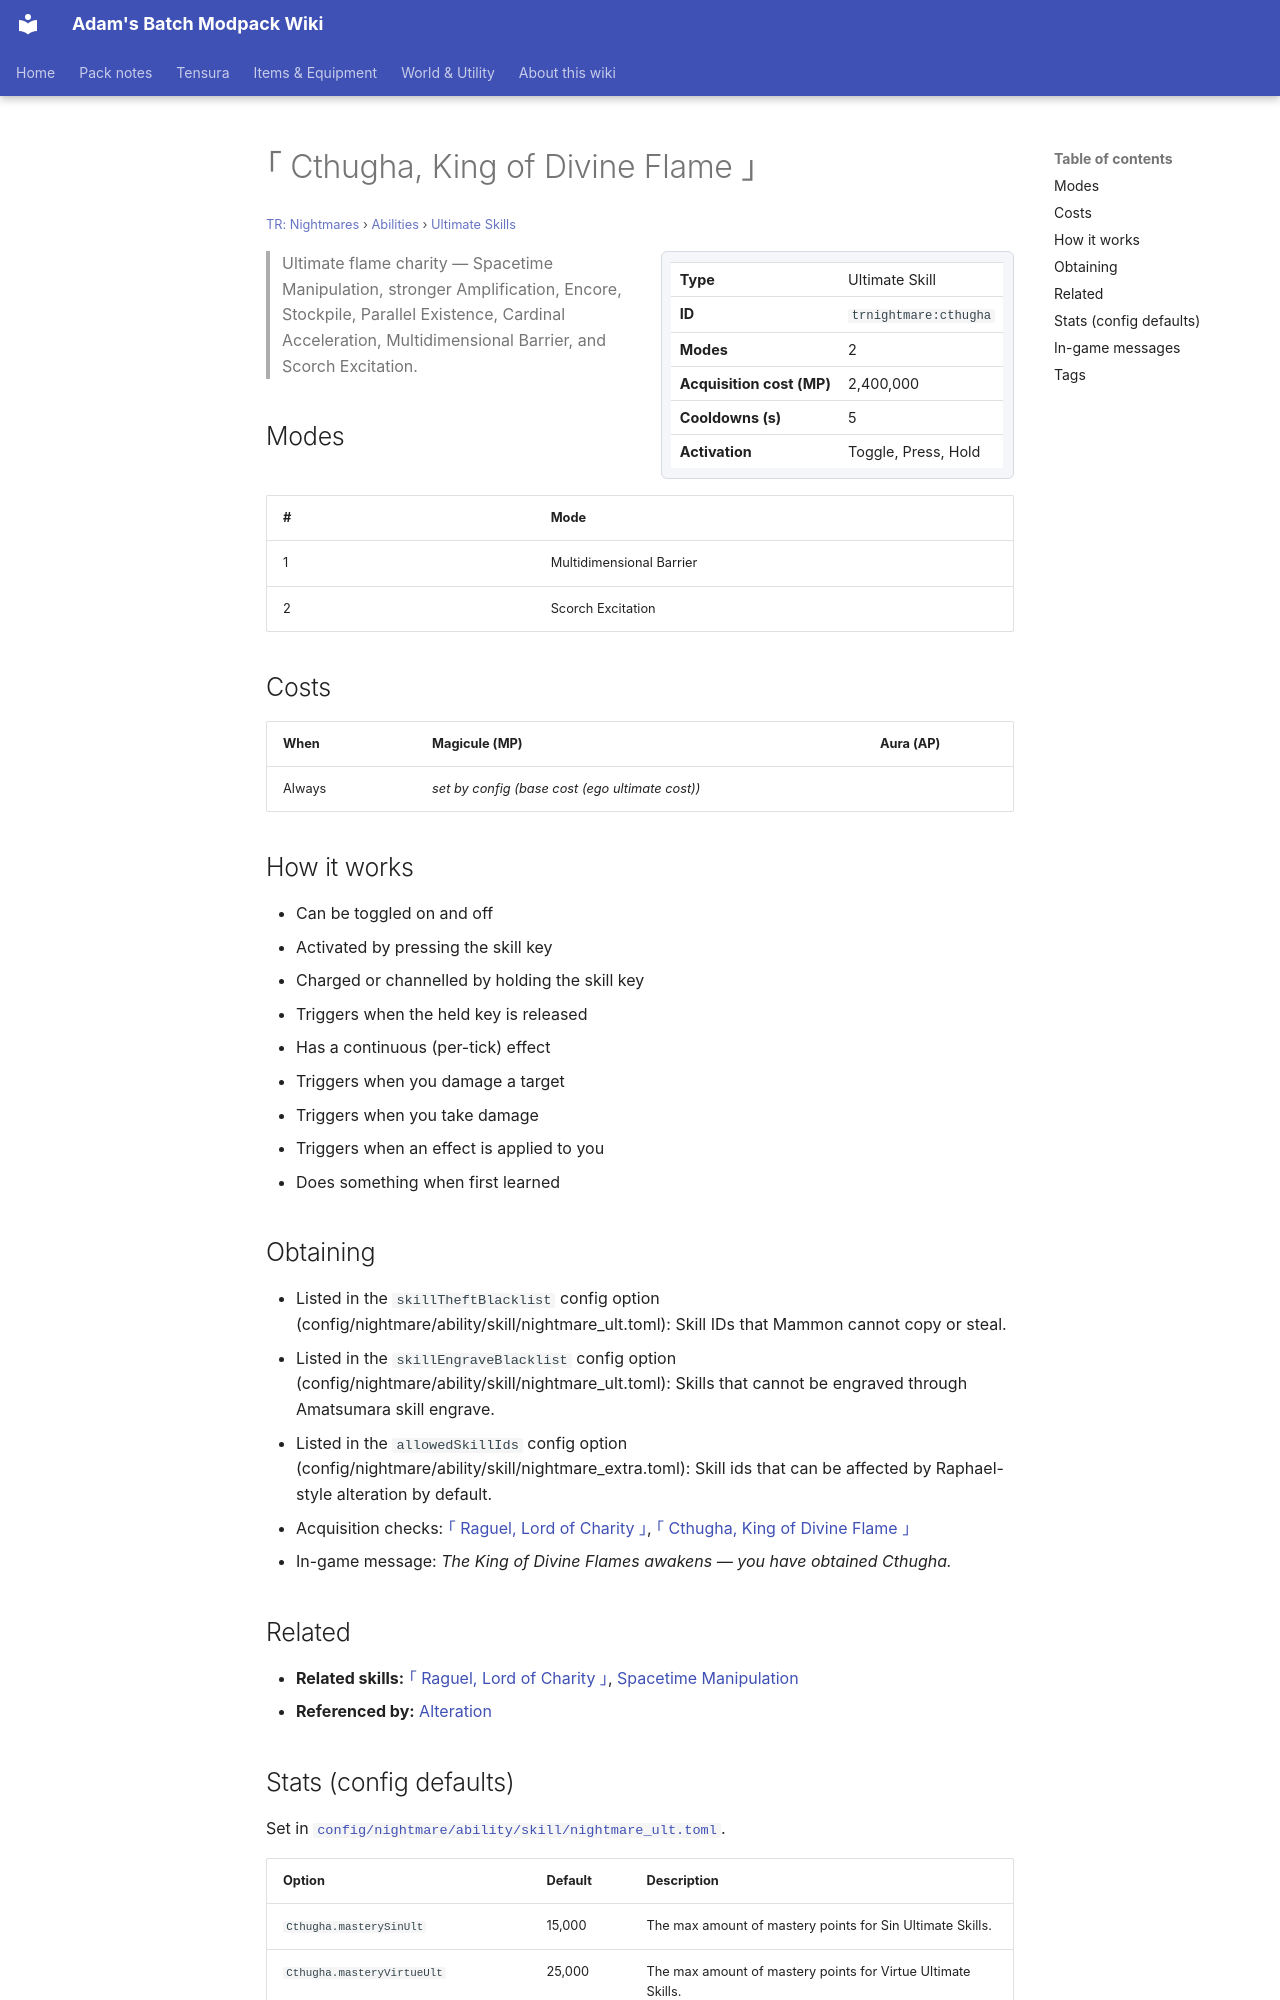

repository: Proteus-Nell/Adams-Batch-MC-Modpack-Wiki · page: tr-nightmares/abilities/ultimate-skills/cthugha/index.html · generator: mkdocs

# ｢ Cthugha, King of Divine Flame ｣

<small>[TR: Nightmares](../../index.md) &rsaquo; [Abilities](../index.md) &rsaquo; [Ultimate Skills](index.md)</small>

<div class="infobox" markdown>

| | |
|---|---|
| **Type** | Ultimate Skill |
| **ID** | `trnightmare:cthugha` |
| **Modes** | 2 |
| **Acquisition cost (MP)** | 2,400,000 |
| **Cooldowns (s)** | 5 |
| **Activation** | Toggle, Press, Hold |

</div>

> Ultimate flame charity — Spacetime Manipulation, stronger Amplification, Encore, Stockpile, Parallel Existence, Cardinal Acceleration, Multidimensional Barrier, and Scorch Excitation.

## Modes

| # | Mode |
|---|---|
| 1 | Multidimensional Barrier |
| 2 | Scorch Excitation |

## Costs

| When | Magicule (MP) | Aura (AP) |
|---|---|---|
| Always | *set by config (base cost (ego ultimate cost))* |  |

## How it works

- Can be toggled on and off
- Activated by pressing the skill key
- Charged or channelled by holding the skill key
- Triggers when the held key is released
- Has a continuous (per-tick) effect
- Triggers when you damage a target
- Triggers when you take damage
- Triggers when an effect is applied to you
- Does something when first learned

## Obtaining

- Listed in the `skillTheftBlacklist` config option (config/nightmare/ability/skill/nightmare_ult.toml): Skill IDs that Mammon cannot copy or steal.
- Listed in the `skillEngraveBlacklist` config option (config/nightmare/ability/skill/nightmare_ult.toml): Skills that cannot be engraved through Amatsumara skill engrave.
- Listed in the `allowedSkillIds` config option (config/nightmare/ability/skill/nightmare_extra.toml): Skill ids that can be affected by Raphael-style alteration by default.
- Acquisition checks: [｢ Raguel, Lord of Charity ｣](raguel.md), [｢ Cthugha, King of Divine Flame ｣](cthugha.md)
- In-game message: *The King of Divine Flames awakens — you have obtained Cthugha.*

## Related

- **Related skills:** [｢ Raguel, Lord of Charity ｣](raguel.md), [Spacetime Manipulation](../extra-skills/spacetime-manipulation.md)
- **Referenced by:** [Alteration](../extra-skills/alteration.md)
